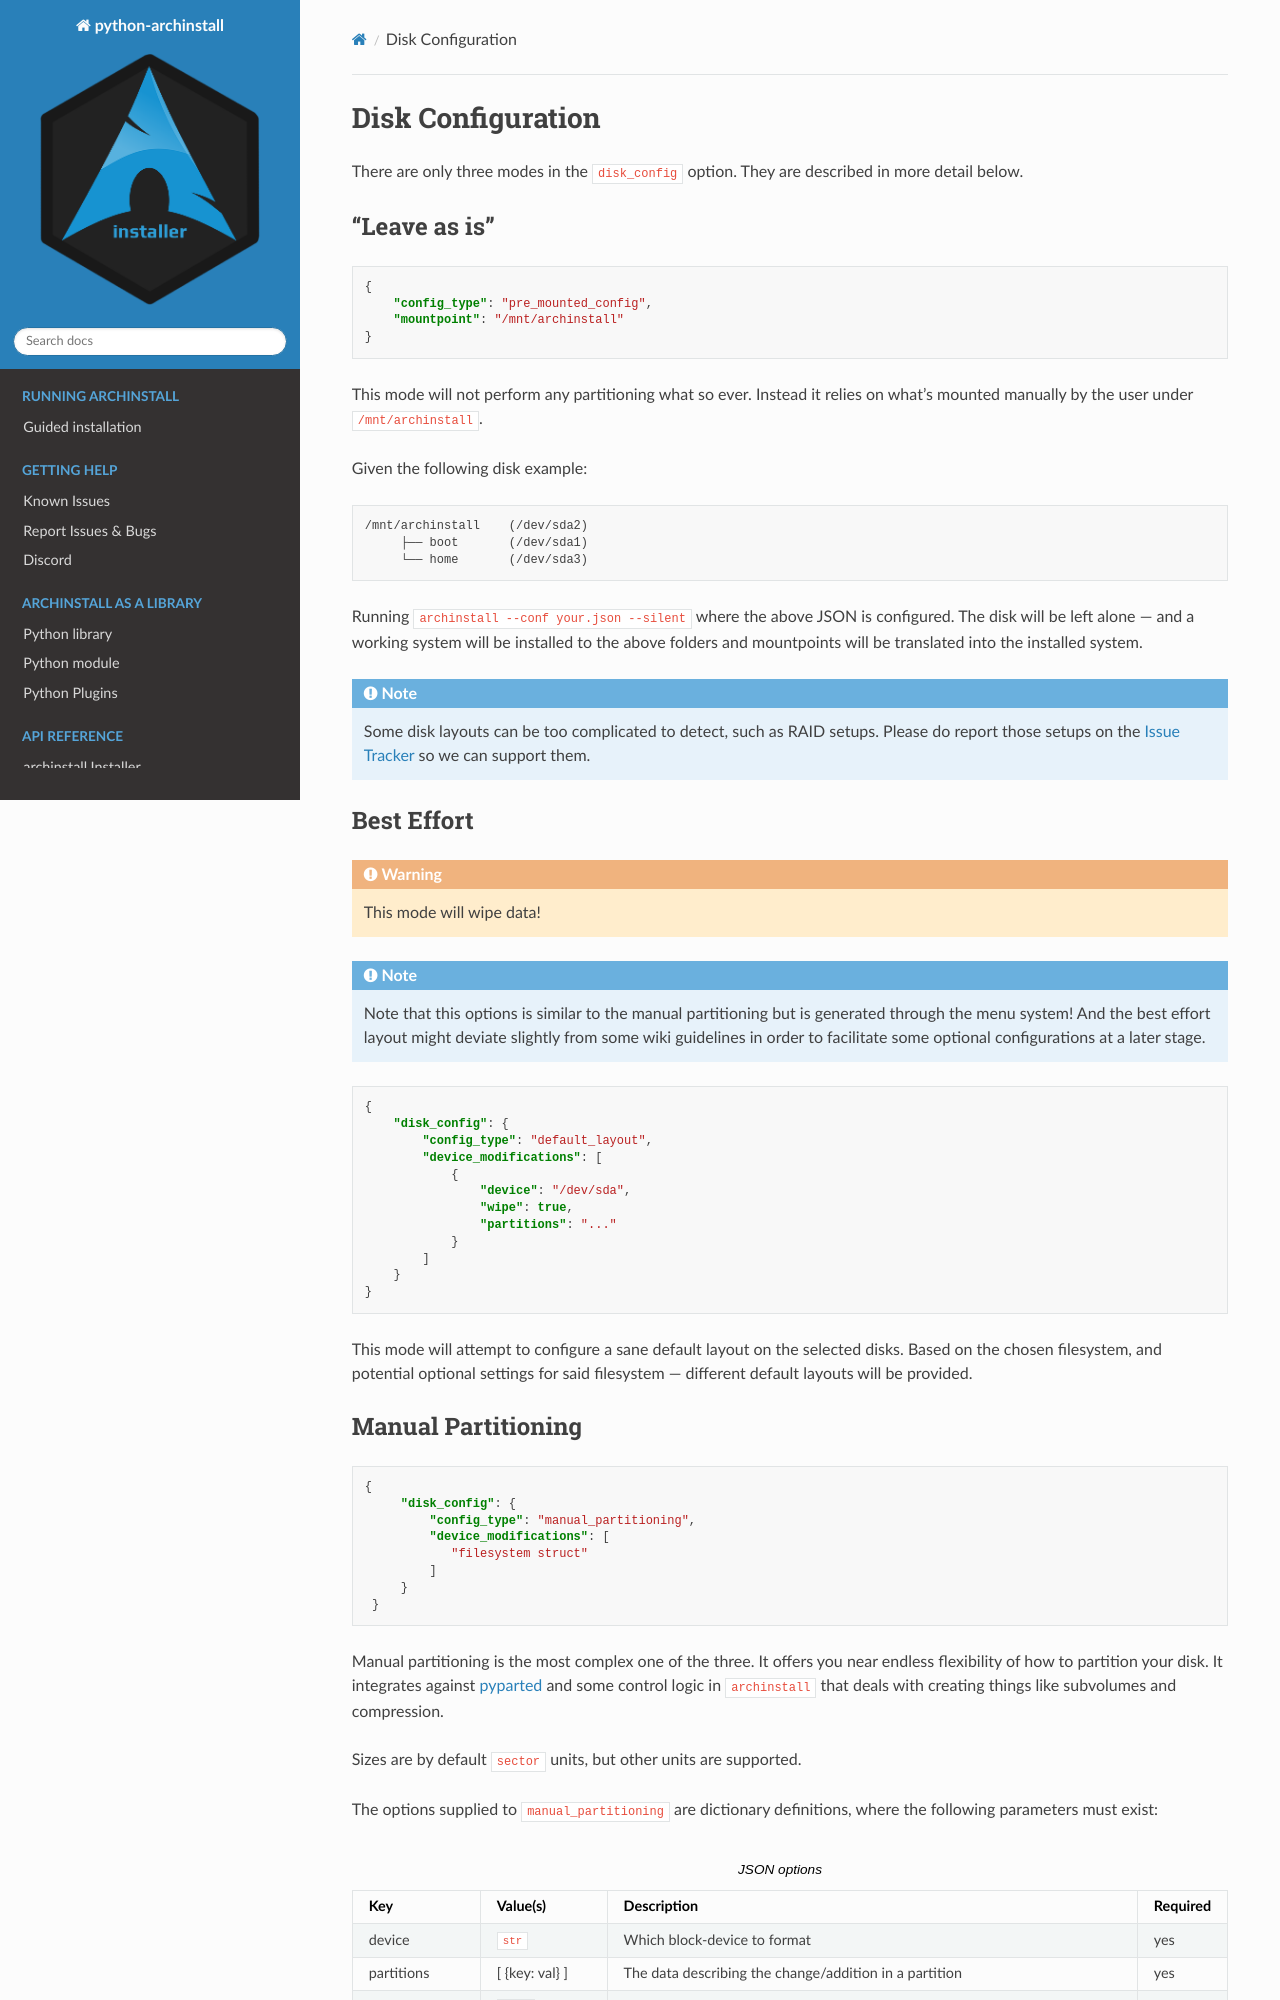

repository: Entropy-Linux/szmelcinstall · page: cli_parameters/config/disk_config.html · generator: sphinx

.. _disk config:

Disk Configuration
==================

There are only three modes in the ``disk_config`` option. They are described in more detail below.

"Leave as is"
--------------

.. code-block:: json

   {
       "config_type": "pre_mounted_config",
       "mountpoint": "/mnt/archinstall"
   }

This mode will not perform any partitioning what so ever.
Instead it relies on what's mounted manually by the user under ``/mnt/archinstall``.

Given the following disk example:

.. code-block::

   /mnt/archinstall    (/dev/sda2)
        ├── boot       (/dev/sda1)
        └── home       (/dev/sda3)

Running ``archinstall --conf your.json --silent`` where the above JSON is configured. The disk will be left alone — and a working system will be installed to the above folders and mountpoints will be translated into the installed system.

.. note::

   Some disk layouts can be too complicated to detect, such as RAID setups. Please do report those setups on the `Issue Tracker <https://github.com/archlinux/archinstall>`__ so we can support them.

Best Effort
-----------

.. warning::

   This mode will wipe data!

.. note::

   Note that this options is similar to the manual partitioning but is generated through the menu system! And the best effort layout might deviate slightly from some wiki guidelines in order to facilitate some optional configurations at a later stage.

.. code-block:: json

   {
       "disk_config": {
           "config_type": "default_layout",
           "device_modifications": [
               {
                   "device": "/dev/sda",
                   "wipe": true,
                   "partitions": "..."
               }
           ]
       }
   }

This mode will attempt to configure a sane default layout on the selected disks.
Based on the chosen filesystem, and potential optional settings for said filesystem — different default layouts will be provided.
